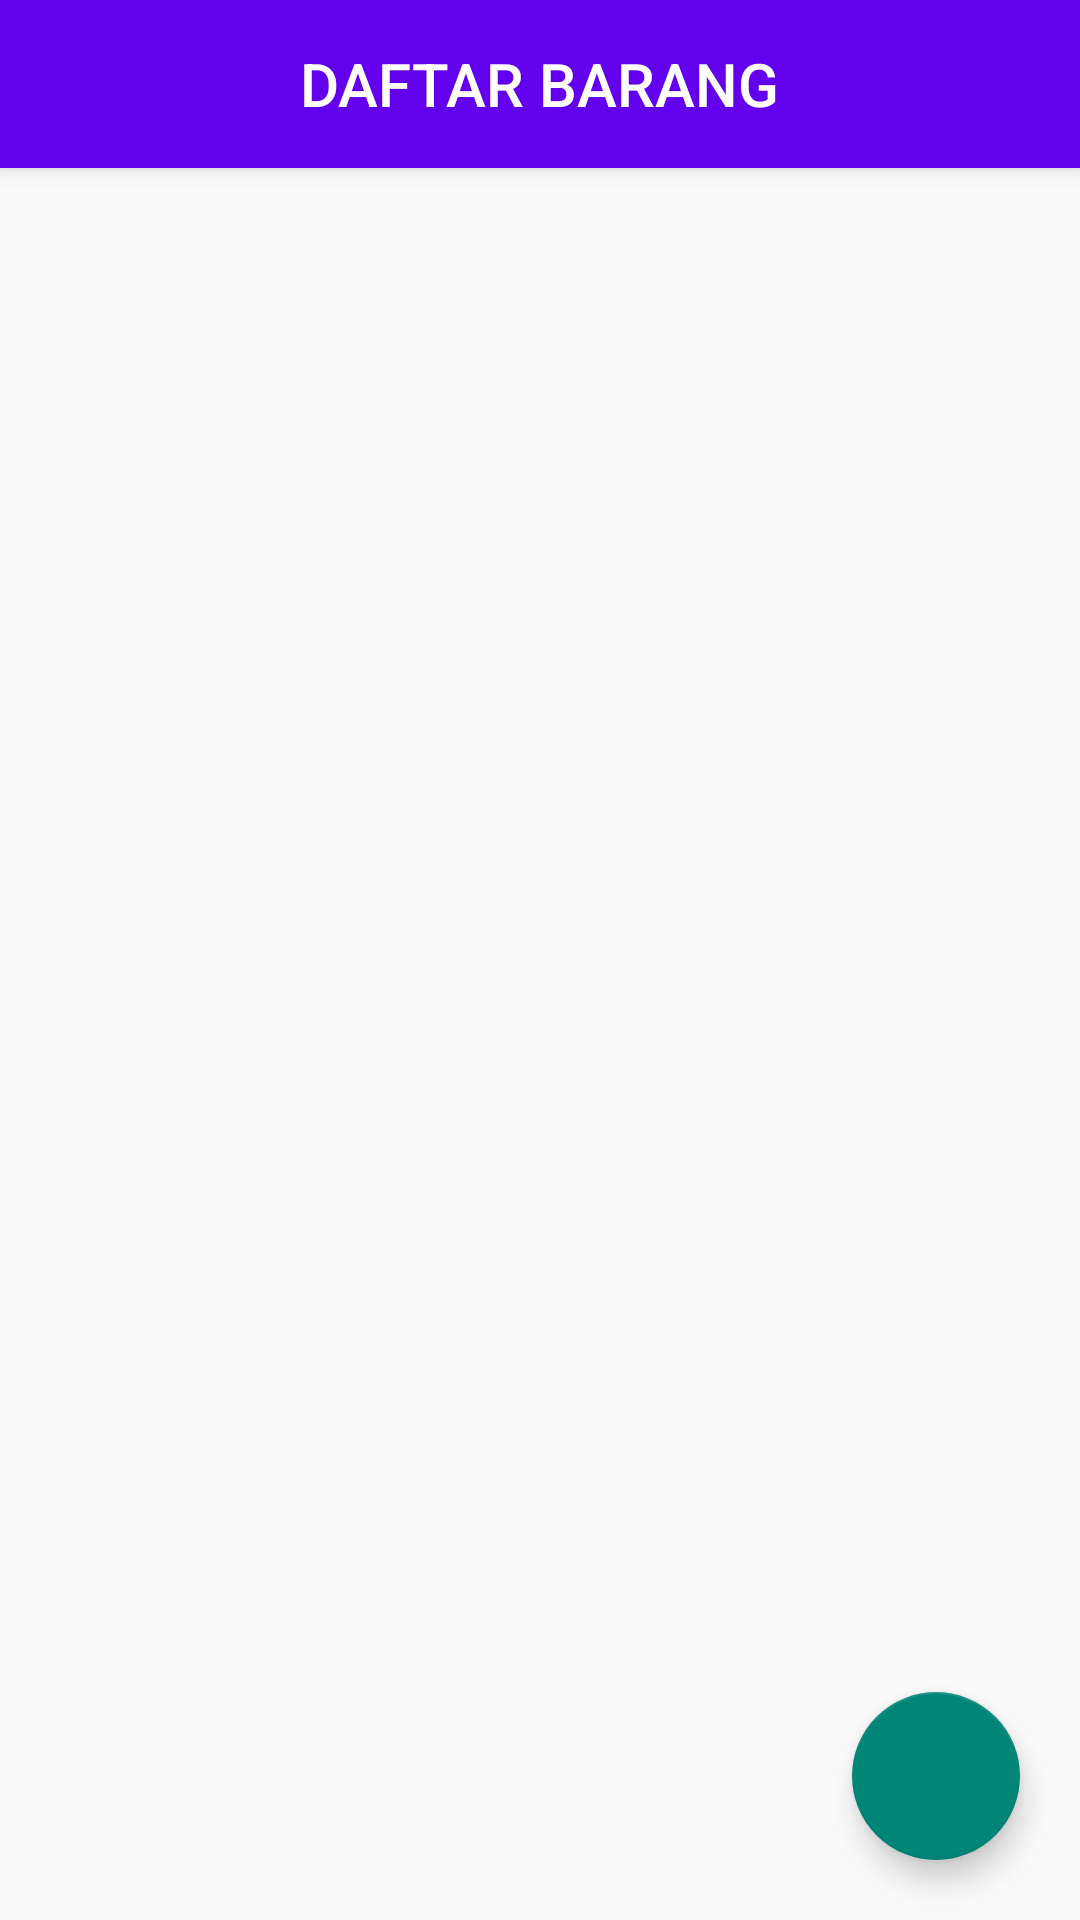

The Android layout XML behind this screen, and the referenced resources:
<!-- AndroidManifest.xml: application theme Theme.ProjectUAS -->
<!-- res/layout/activity_main.xml -->
<?xml version="1.0" encoding="utf-8"?>
<RelativeLayout xmlns:android="http://schemas.android.com/apk/res/android"
    xmlns:app="http://schemas.android.com/apk/res-auto"
    xmlns:tools="http://schemas.android.com/tools"
    android:layout_width="match_parent"
    android:layout_height="match_parent"
    tools:context=".MainActivity">

   <LinearLayout
       android:layout_width="match_parent"
       android:layout_height="match_parent"
       android:orientation="vertical"
       >
       <Toolbar
           android:id="@+id/my_toolbar"
           android:layout_width="match_parent"
           android:layout_height="?attr/actionBarSize"
           android:background="?attr/colorPrimary"
           android:elevation="4dp"
           android:theme="@style/ThemeOverlay.AppCompat.ActionBar"
           app:popupTheme="@style/ThemeOverlay.AppCompat.Light"
           >
           <TextView
               android:id="@+id/toolbar_title"
               android:layout_width="wrap_content"
               android:layout_height="wrap_content"
               android:text="DAFTAR BARANG"
               android:textColor="@color/white"
               style="@style/TextAppearance.AppCompat.Widget.ActionBar.Title"
               android:layout_gravity="center" />
       </Toolbar>

       <androidx.recyclerview.widget.RecyclerView
           android:id="@+id/tv_tampil"
           android:layout_width="match_parent"
           android:layout_height="match_parent"
           android:padding="10dp"
           android:background="@color/browser_actions_bg_grey"
           tools:listitem="@layout/item_barang" />
   </LinearLayout>

    <com.google.android.material.floatingactionbutton.FloatingActionButton
        android:id="@+id/btn_tambah"
        android:layout_width="wrap_content"
        android:layout_height="wrap_content"
        android:layout_alignParentBottom="true"
        android:layout_alignParentEnd="true"
        android:layout_marginBottom="20dp"
        android:layout_marginEnd="20dp"
        app:srcCompat="@drawable/ic_add"
        />

</RelativeLayout>
<!-- res/layout/item_barang.xml (included above) -->
<androidx.cardview.widget.CardView xmlns:android="http://schemas.android.com/apk/res/android"
    xmlns:app="http://schemas.android.com/apk/res-auto"
    android:layout_width="match_parent"
    android:layout_height="wrap_content"
    android:layout_marginBottom="10dp"
    android:elevation="5dp"
    app:cardCornerRadius="10dp"

    >

    <LinearLayout
        android:id="@+id/card_hasil"
        android:layout_width="match_parent"
        android:layout_height="wrap_content"
        android:layout_marginLeft="10dp"
        android:layout_marginRight="10dp"
        android:gravity="center_vertical"
        android:orientation="vertical"
        android:padding="5dp">

        <LinearLayout
            android:layout_width="match_parent"
            android:layout_height="wrap_content"
            android:orientation="horizontal">

            <TextView
                android:layout_width="wrap_content"
                android:layout_height="wrap_content"
                android:text="Nama Barang: "
                android:textSize="18sp"
                android:textStyle="bold" />

            <TextView
                android:id="@+id/nama_barang"
                android:layout_width="wrap_content"
                android:layout_height="wrap_content"
                android:text="@string/nama_barang"
                android:textSize="18sp"
                 />
        </LinearLayout>

        <LinearLayout
            android:layout_width="match_parent"
            android:layout_height="wrap_content"
            android:orientation="horizontal">

            <TextView
                android:layout_width="wrap_content"
                android:layout_height="wrap_content"
                android:text="Harga Barang: "
                android:textSize="18sp"
                android:textStyle="bold" />

            <TextView
                android:id="@+id/harga_barang"
                android:layout_width="wrap_content"
                android:layout_height="wrap_content"
                android:text="@string/harga_barang"
                android:textSize="18sp" />
        </LinearLayout>

        <LinearLayout
            android:layout_width="match_parent"
            android:layout_height="wrap_content"
            android:orientation="horizontal">

            <TextView
                android:layout_width="wrap_content"
                android:layout_height="wrap_content"
                android:text="Nama Customer: "
                android:textSize="18sp"
                android:textStyle="bold" />

            <TextView
                android:id="@+id/nama_customer"
                android:layout_width="wrap_content"
                android:layout_height="wrap_content"
                android:text="@string/nama_customer"
                android:textSize="18sp"
                 />
        </LinearLayout>

        <LinearLayout
            android:layout_width="match_parent"
            android:layout_height="wrap_content"
            android:orientation="horizontal">

            <TextView
                android:layout_width="wrap_content"
                android:layout_height="wrap_content"
                android:text="Tanggal Beli: "
                android:textSize="18sp"
                android:textStyle="bold" />

            <TextView
                android:id="@+id/tgl_beli"
                android:layout_width="wrap_content"
                android:layout_height="wrap_content"
                android:text="@string/tanggal_beli"
                android:textSize="18sp" />

        </LinearLayout>
    </LinearLayout>

</androidx.cardview.widget.CardView>
<!-- resources referenced by this layout -->
<resources>
  <string name="harga_barang">Harga Barang</string>
  <string name="nama_barang">Nama Barang</string>
  <string name="nama_customer">Nama Customer</string>
  <string name="tanggal_beli">Tanggal Beli</string>
  <style name="Theme.ProjectUAS" parent="Theme.AppCompat.Light.NoActionBar">
          
          <item name="colorPrimary">@color/purple_500</item>
          <item name="colorPrimaryVariant">@color/purple_700</item>
          <item name="colorOnPrimary">@color/white</item>
          
          <item name="colorSecondary">@color/teal_200</item>
          <item name="colorSecondaryVariant">@color/teal_700</item>
          <item name="colorOnSecondary">@color/black</item>
          
          <item name="android:statusBarColor" tools:targetApi="l">?attr/colorPrimaryVariant</item>
          
      </style>
  <!-- not gathered from this repository: default colours our renderer supplied (Android Studio template values) -->
  <color name="purple_500">#FF6200EE</color>
  <color name="purple_700">#FF3700B3</color>
  <color name="teal_200">#FF03DAC5</color>
  <color name="teal_700">#FF018786</color>
  <color name="black">#FF000000</color>
  <color name="white">#FFFFFFFF</color>
</resources>
